Photos from the image-classification dataset "rgb_data_old" in the GitHub repository Adityasrinivas24/arrhythmia-classification-pynq. Its 2 classes are: arr, nsr.

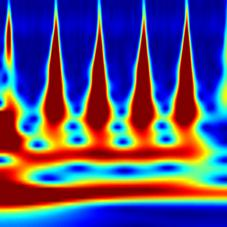
Label: arr

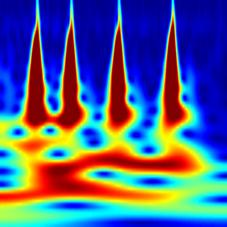
Label: arr

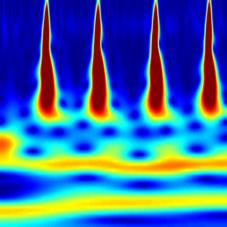
Label: arr

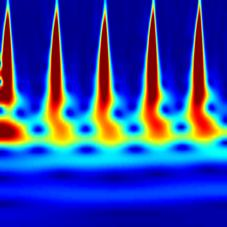
Label: arr

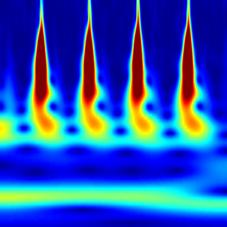
Label: nsr

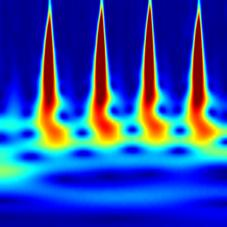
Label: arr
